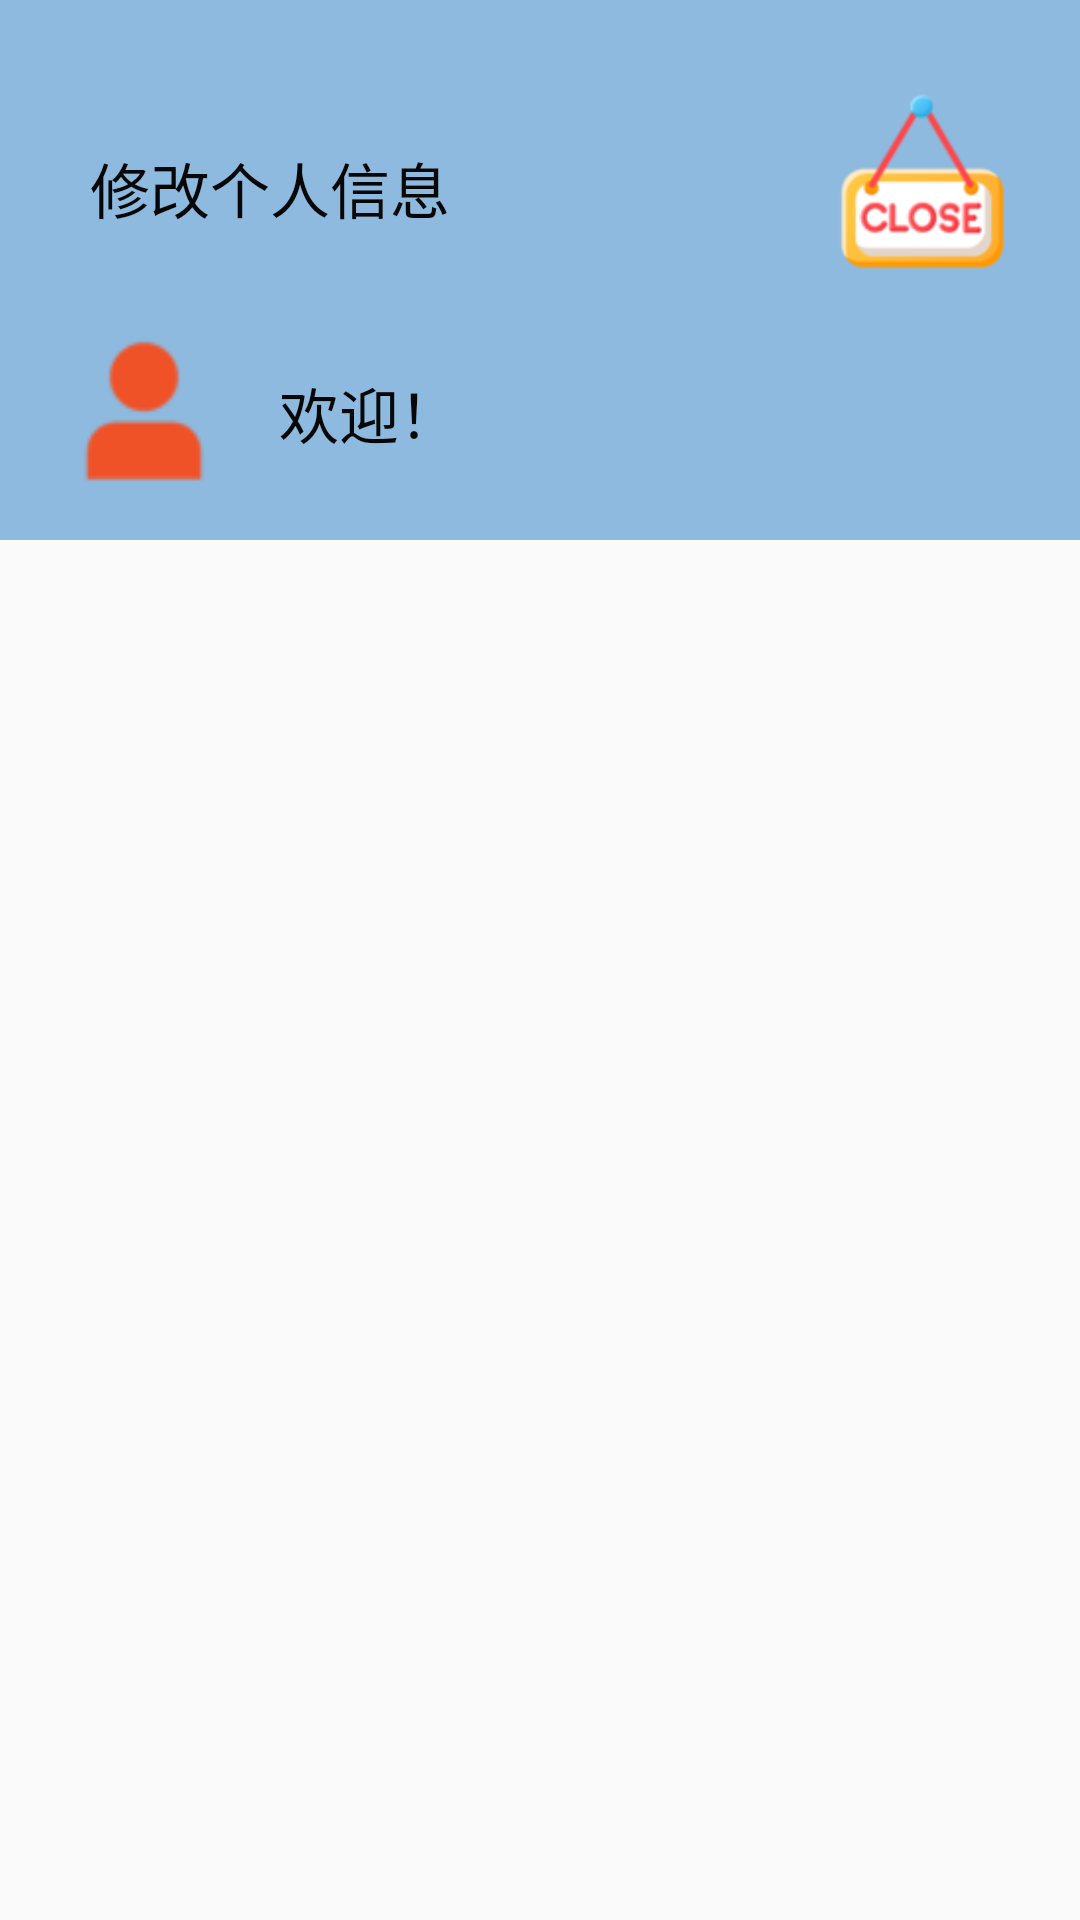

Reconstruct the res/layout file that produces this screen, plus the resources it refers to.
<!-- AndroidManifest.xml: application theme AppTheme -->
<!-- res/layout/fragment_me.xml -->
<LinearLayout xmlns:android="http://schemas.android.com/apk/res/android"
    xmlns:app="http://schemas.android.com/apk/res-auto"
    xmlns:tools="http://schemas.android.com/tools"
    android:layout_width="match_parent"
    android:layout_height="match_parent"
    android:orientation="vertical"
    tools:context="com.example.administrator.kalulli.ui.me.MeFragment">

    <RelativeLayout
        android:layout_width="match_parent"
        android:layout_height="180dp"
        android:background="@color/colorPrimary"
        android:gravity="center">


        <ImageView
            android:id="@+id/imageButton"
            android:layout_width="50dp"
            android:layout_height="50dp"
            android:layout_below="@+id/imageButton2"
            android:layout_alignParentStart="true"
            android:layout_marginStart="23dp"
            android:layout_marginTop="20dp"
            android:src="@drawable/user" />

        <ImageView
            android:id="@+id/imageButton2"
            android:layout_width="65dp"
            android:layout_height="63dp"
            android:layout_alignParentTop="true"
            android:layout_alignParentEnd="true"
            android:layout_marginTop="11dp"
            android:layout_marginEnd="20dp"
            android:src="@drawable/closeapp" />

        <TextView
            android:id="@+id/textView"
            android:layout_width="wrap_content"
            android:layout_height="wrap_content"
            android:layout_alignTop="@+id/imageButton"
            android:layout_marginStart="20dp"
            android:layout_marginTop="11dp"
            android:layout_toEndOf="@+id/imageButton"
            android:text="欢迎！"
            android:textColor="#070707"
            android:textSize="20sp" />

        <TextView
            android:id="@+id/updateInfoTV"
            android:layout_width="wrap_content"
            android:layout_height="wrap_content"
            android:layout_marginStart="30dp"
            android:layout_marginTop="30dp"
            android:text="修改个人信息"
            android:textColor="#070707"
            android:textSize="20sp" />
    </RelativeLayout>

    <android.support.v7.widget.RecyclerView
        android:id="@+id/daily_recyclerView"
        android:layout_marginLeft="10dp"
        android:layout_marginRight="10dp"
        android:layout_marginTop="5dp"
        android:layout_width="match_parent"
        android:layout_height="wrap_content"/>


</LinearLayout>
<!-- resources referenced by this layout -->
<resources>
  <color name="colorPrimary">#8dbade</color>
  <!-- drawable closeapp: png bitmap (drawable, 7360 bytes) -->
  <!-- drawable user: png bitmap (drawable, 1576 bytes) -->
  <style name="AppTheme" parent="Theme.AppCompat.Light.NoActionBar">
          
          <item name="colorPrimary">@color/colorPrimary</item>
          <item name="colorPrimaryDark">@color/colorPrimaryDark</item>
          <item name="colorAccent">@color/colorAccent</item>
      </style>
  <color name="colorPrimaryDark">#8dbade</color>
  <color name="colorAccent">#779dd1</color>
</resources>
